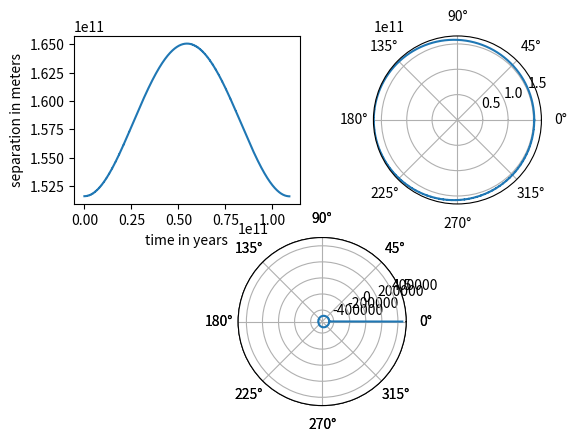

Reproduce this figure in Python.
import numpy as np
from matplotlib import pyplot as plt

def d2r(r):
    return (-gamma / r ** 2 + l ** 2 / mu / r ** 3) / mu

def phidot(r):
    return (l/mu/r**2)


#Define parameters
G= 6.67e-11*31536000**2 #m^3/kg/year^2
m1 = 5.972e24 #kg
m2 = 1.989e30 #kg
m = m1 + m2
mu = m1*m2/(m1+m2) #kg
r0 = 151.6e9 #m
phidot0 = np.pi*2  #rad/year
l = phidot0*mu*(r0**2)
gamma = G*m1*m2


# Create coordinate lists
r = []
dr = []
phi = []
t = []
r1 = []
r2 = []


# Initial conditions
r.append(r0)
dr.append(0)
phi.append(0)
t.append(0)
r1.append((m2/m*r[0]))
r2.append(m1/m*r[0])


def rk4(t0, tf, h):
    n = (int)((tf-t0)/h)
    i = 0
    while phi[i]<2*np.pi:
        l1 = h * d2r(r[i-1])
        l2 = h * (d2r(r[i-1]+l1/2))
        l3 = h * (d2r(r[i-1]+l2/2))
        l4 = h * (d2r(r[i-1]+l3))
        dr.append(dr[i - 1] + l1/6 + l2/3 +l3/3 +l4/6)

        k1 = h * dr[i - 1]
        k2 = h * (dr[i - 1] + k1/2)
        k3 = h * (dr[i-1] + k2/2)
        k4 = h * (dr[i-1] + k3)
        r.append(r[i-1] + k1/6 + k2/3 +k3/3 +k4/6)

        d2r.append = (-gamma / r[i] ** 2 + l ** 2 / mu / r[i] ** 3) / mu

        j1 = h * phidot(r[i - 1])
        j2 = h * phidot(r[i - 1] + j1/2)
        j3 = h * phidot(r[i-1] + j2/2)
        j4 = h * phidot(r[i-1] + j3)
        phi.append(phi[i-1] + j1/6 + j2/3 + j3/3 +j4/6)

        r1.append(m2 / m * r[i])
        r2.append(-m1 / m * r[i])
        t.append(t[i-1]+h)
        i += 1


rk4(0,1,1e-4)

fig=plt.figure()
ax1 = fig.add_subplot(2,2,1, projection = 'rectilinear',xlabel = "time in years", ylabel ='separation in meters')
ax1.plot(t,r)
ax2 = fig.add_subplot(2,2,2, projection = 'polar', label = 'phi', ylabel = 'distance from center of mass')
ax2.plot(phi,r)
ax3 = fig.add_subplot(2,1,2, projection = 'polar')
ax3.plot(phi, r1)
ax4 = fig.add_subplot(2,1,2, projection = 'polar')
ax4.plot(phi, r2)

print(t[len(t)-1])

plt.show()